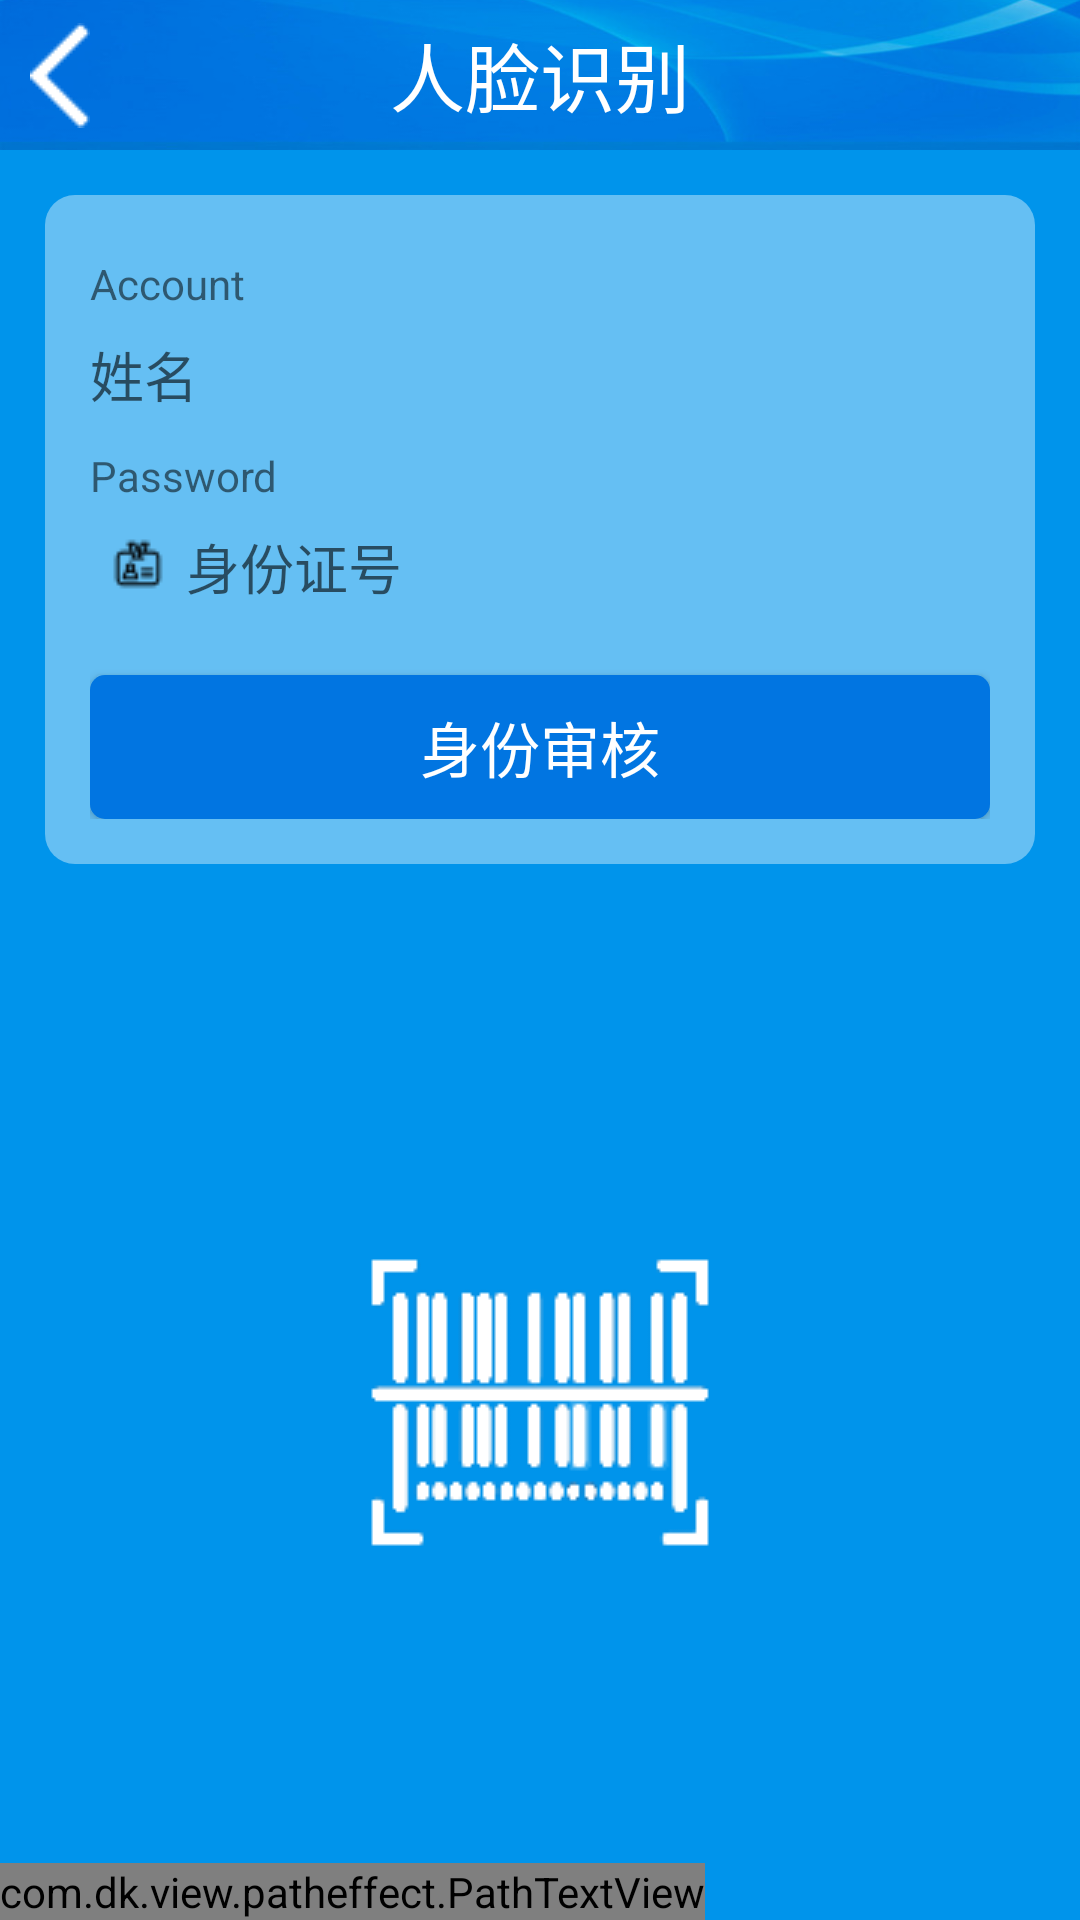

Write the Android layout XML for this screen, with the resource values it uses.
<!-- AndroidManifest.xml: application theme AppTheme -->
<!-- res/layout/activity_idcard.xml -->
<?xml version="1.0" encoding="utf-8"?>
<LinearLayout xmlns:android="http://schemas.android.com/apk/res/android"
    android:layout_width="match_parent"
    android:layout_height="match_parent"
    xmlns:app="http://schemas.android.com/apk/res-auto"
    android:background="@color/colorPrimaryDark"
    android:orientation="vertical">

    <include layout="@layout/app_bar_back"
        android:id="@+id/include"></include>
    <RelativeLayout
        android:id="@+id/login_div"
        android:layout_width="fill_parent"
        android:layout_height="wrap_content"
        android:padding="15dip"
        android:layout_margin="15dip"
        android:background="@drawable/idcard_input_bg" >
        
        <TextView
            android:id="@+id/login_user_input"
            android:layout_width="wrap_content"
            android:layout_height="wrap_content"
            android:layout_alignParentTop="true"
            android:layout_marginTop="5dp"
            android:text="Account"
            />

        <EditText
            android:id="@+id/iccard_name"
            android:layout_width="fill_parent"
            android:layout_height="42dip"
            android:layout_below="@id/login_user_input"
            android:drawableLeft="@drawable/idcard_user"
            android:background="@drawable/input_box"
            android:hint="姓名"
            android:inputType="text"
            android:singleLine="true" />

        
        <TextView
            android:id="@+id/login_password_input"
            android:layout_width="wrap_content"
            android:layout_height="wrap_content"
            android:layout_below="@id/iccard_name"
            android:layout_marginTop="3dp"
            android:text="Password"
            />
        <EditText
            android:id="@+id/idcard_id"
            android:layout_width="fill_parent"
            android:layout_height="42dip"
            android:background="@drawable/input_box"
            android:layout_below="@id/login_password_input"
            android:drawableLeft="@drawable/idcard_id"
            android:password="true"
            android:singleLine="true"
            android:hint="身份证号"
            android:inputType="textPassword" />

        
        <Button
            android:id="@+id/signin_button"
            android:layout_width="wrap_content"
            android:layout_height="wrap_content"
            android:layout_marginTop="15dp"
            android:layout_below="@id/idcard_id"
            android:layout_alignRight="@id/idcard_id"
            android:text="身份审核"
            android:textSize="20dip"
            android:textColor="@color/white"
            android:background="@drawable/idcard_selector_button"
            android:layout_alignParentLeft="true"
            android:layout_alignParentStart="true" />

    </RelativeLayout>
    <RelativeLayout
        android:layout_weight="10"
        android:layout_width="match_parent"
        android:layout_height="wrap_content"
        android:gravity="center">
        <ImageView
            android:id="@+id/idcard_faceimage"
            android:layout_width="wrap_content"
            android:layout_height="wrap_content"
            android:layout_marginTop="@dimen/list_vertical_margin1"
            android:layout_marginLeft="@dimen/list_vertical_margin3"
            android:layout_marginRight="@dimen/list_vertical_margin3"
            android:background="@drawable/no_photo2" />
    </RelativeLayout>
    <com.dk.view.patheffect.PathTextView
        android:id="@+id/path"
        android:layout_width="wrap_content"
        android:layout_height="wrap_content"/>
</LinearLayout>
<!-- res/layout/app_bar_back.xml (included above) -->
<?xml version="1.0" encoding="utf-8"?>
<RelativeLayout xmlns:android="http://schemas.android.com/apk/res/android"
    android:layout_width="match_parent"
    android:layout_height="@dimen/toolbar_height"
    android:background="@drawable/title_bg">


    <ImageButton
        android:id="@+id/title_back"
        android:layout_width="@dimen/title_ic_width"
        android:layout_height="match_parent"
        android:background="@null"
        android:src="@drawable/ic_bar_back"
        android:layout_alignParentTop="true"
        android:layout_alignParentLeft="true"
        android:layout_alignParentStart="true"/>

    <TextView
        android:id="@+id/stationView"
        android:layout_width="wrap_content"
        android:layout_height="wrap_content"
        android:layout_centerInParent="true"
        android:textColor="@color/title_textcolor"
        android:textSize="@dimen/text_toolbar_size"
        android:text="@string/main_titletext"/>


</RelativeLayout>
<!-- resources referenced by this layout -->
<resources>
  <color name="colorPrimaryDark">#0094eb</color>
  <color name="title_textcolor">@color/white</color>
  <dimen name="list_vertical_margin1">8dp</dimen>
  <dimen name="list_vertical_margin3">15dp</dimen>
  <dimen name="text_toolbar_size">25sp</dimen>
  <dimen name="title_ic_width">40dp</dimen>
  <dimen name="toolbar_height">50dp</dimen>
  <!-- drawable ic_bar_back: png bitmap (drawable, 252 bytes) -->
  <!-- drawable idcard_id: png bitmap (drawable, 414 bytes) -->
  <!-- drawable idcard_input_bg (drawable) -->
  <?xml version="1.0" encoding="utf-8"?>
  <shape xmlns:android="http://schemas.android.com/apk/res/android">
    <solid android:color="#65FFFFFF" />
    
    <corners android:topLeftRadius="10dp" android:topRightRadius="10dp"
      android:bottomRightRadius="10dp" android:bottomLeftRadius="10dp"/>
  </shape>
  <!-- drawable idcard_selector_button (drawable) -->
  <selector
      xmlns:android="http://schemas.android.com/apk/res/android">
      <item android:state_pressed="true">
          <shape>
              <corners android:radius="5dp"/>
              <solid android:color="@color/colorPrimaryDark"/>
          </shape>
      </item>
      <item android:state_pressed="false">
          <shape>
              <corners android:radius="5dp"/>
              <solid android:color="@color/colorPrimary"/>
          </shape>
      </item>
      <item android:state_focused="true">
          <shape>
              <corners android:radius="5dp"/>
              <solid android:color="@color/colorPrimaryDark"/>
          </shape>
      </item>
      <item android:state_focused="false">
          <shape>
              <corners android:radius="5dp"/>
              <solid android:color="@color/colorPrimary"/>
          </shape>
      </item>
  
  </selector>
  <!-- drawable no_photo2: png bitmap (drawable, 2729 bytes) -->
  <!-- drawable title_bg: png bitmap (drawable-xhdpi, 48567 bytes) -->
  <string name="main_titletext">人脸识别</string>
  <style name="AppTheme" parent="Theme.AppCompat.Light.DarkActionBar">
          
          <item name="colorPrimary">@color/colorPrimary</item>
          <item name="colorPrimaryDark">@color/colorPrimaryDark</item>
  
      </style>
  <color name="colorPrimary">#0175e1</color>
  <!-- not gathered from this repository: default colours our renderer supplied (Android Studio template values) -->
  <color name="white">#FFFFFFFF</color>
</resources>
